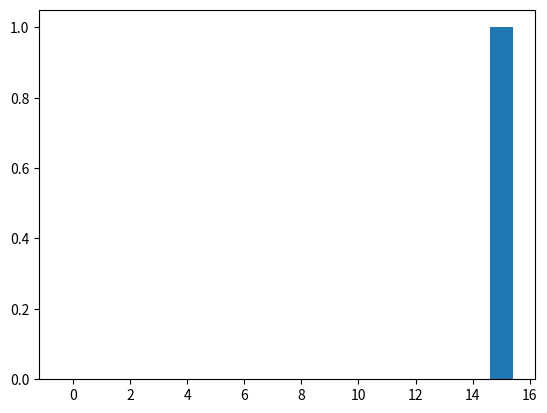

This figure's Python source:
"""
Questo programma ripete l'esperimento visto nella prima lezione
"""

# libraries
import numpy as np
from random import randint
import pandas as pd
import matplotlib.pyplot as plt

# FUNZIONI
def update_colors_count(extracted_colors_count, extracted_color):
    
    if extracted_color == "B":
        extracted_colors_count[0] += 1
    elif extracted_color == "W":
        extracted_colors_count[1] += 1

def likelihood(box_number_i, balls_number, extracted_color):
    
    if extracted_color == "W":
        likel = box_number_i / balls_number 
    elif extracted_color == "B":
        likel = (balls_number - box_number_i) / balls_number
    
    return likel

def prior(boxes_num):
    return 1/boxes_num

def marginal(boxes_num, balls_num):
    return (boxes_num * balls_num) / ( boxes_num * balls_num * 2 )


# INITIAL SETTING

"""
Come prima cosa creiamo le scatoline con le palline
"""

boxes_num = 16
balls_num = boxes_num - 1

boxes = []
boxes_probs = []

# extracted_colors_count = [0,0] # all'inizio sono state estratte 0 nere e 0 bianche

for i in range(boxes_num): # uno per ogni scatola
    boxes.append(["B"] * (balls_num-i) + ["W"] * i)  
    # boxes_probs.append( (balls_num - i) / balls_num )
print(boxes)
# print(boxes_probs)
# print(len(boxes))


# BOX SELECTION
selected_box = randint(0, boxes_num-1)

# START
print("\n--- EXPERIMENT START ---")
print("")
print(f"Il sacchetto selezionato è il numero {selected_box}: {boxes[selected_box]}")
print("")

estrazioni_da_fare = 1000
# extraction_n = []
prob = []
# set priors for the first time
# print("set priors:")
# print(prior(boxes_num))
# print([prior(boxes_num)] * boxes_num)
my_priors = [prior(boxes_num)] * boxes_num


for i in range(estrazioni_da_fare):
    # estrai una pallina a caso
    extracted_color = boxes[selected_box][randint(0, balls_num-1)]
    # print(f"\n****\nGiro {i+1}: estratta una pallina {extracted_color}")

    # update colors count
    # extracted_colors_count = update_colors_count(extracted_colors_count, extracted_color)

    # calcolo delle probabilità
    ## non-normalized posterior
    # reset new_probs
    new_probs = []
    for ii in range(len(boxes)):
        
        # extraction_n.append(i)

        # print(f"P({extracted_color}|S{ii}) = {round(likelihood(ii, balls_num, extracted_color), 3)}; P(S{ii}) = {round(prior(boxes_num), 3)}")

        new_probs.append(
            likelihood(ii, balls_num, extracted_color) * my_priors[ii]
                    ) 

        # print(f"p box {ii}: {round(new_probs[ii], 3)}")

    # print(f'Sum of non-normalized posteriors: {round(sum(new_probs),3)}')

    # normalizza queste posterior in base ai dati
    new_probs_norm = []
    for ii in range(len(boxes)):
        ## non-normalized posterior
        # all_posteriors["extraction_n"].append(i)
        new_probs_norm.append(
            new_probs[ii] / sum(new_probs)
                )

        # stampale
        # print(f"p box wd {ii}: {round(new_probs_norm[ii], 3)}")

    # print(f"total probability wd = {round(sum(new_probs_norm), 3)}")
    
    # conservale in una lista più grande
    prob.append(new_probs_norm)

    # update priors with computed posteriors
    my_priors = new_probs_norm

    # print(f"************************ Giro {i}: total probability = {round(sum(prob[i]), 3)}")


# adesso faccio il grafico delle probabilità
df = pd.DataFrame(prob)
print(df)

plt.bar(x = np.arange(boxes_num), height = df.iloc[-1])
plt.show()


#%% OLD STUFF

"""
print(f"scatola selezionata: {selected_box} {boxes[selected_box]}")

# estrai una pallina a caso
extracted_color = boxes[selected_box][randint(0, balls_num-1)]
print(f"estratta una pallina {extracted_color}")

extracted_colors_count = update_colors_count(extracted_colors_count, extracted_color)

# print("Es: estratta una pallina B")
# compute probability of extracting B ball from each box

"""

"""
La probabilità che sia la scatola_n data l'estrazione è:
P(S0|W) = ( P(W|S0) * P(S0)) / (P(W))

Quindi per la prima sarebbe:
P(W|S0) = numero_scatola / n_palline # questo indica quante palline bianche ci sono dentro (es. la scatola 2 avrà 2 bianche, infatti P(W|S2) = 1)
P(S0) = 1 / n_scatole # uguale per tutte le scatole
P(W) = n_W / n_Tot =  # ovvero il numero delle palline bianche diviso il numero di palline totali

"""

"""
Così si computa la probabilità per la prima estratta come bianca.
Per calcolare la probabilità di una nera devo cambiare il primo termine 
P(B|Si) = (n_scatole - numero_scatola) / n_palline
"""




"""
boxes_posteriors = []
boxes_posteriors_wod = []
for i in range(len(boxes)):
    print(f"P({extracted_color}|S{i}) = {round(likelihood(i, balls_num, extracted_color), 3)}; P(S{i}) = {round(prior(boxes_num), 3)}; P({extracted_color}) = {round( marginal(boxes_num, balls_num)  , 3)}")
    boxes_posteriors.append(
        likelihood(i, balls_num, extracted_color) * prior(boxes_num) / 
        marginal(boxes_num, balls_num) 
        ) 
    boxes_posteriors_wod.append(
        likelihood(i, balls_num, extracted_color) * prior(boxes_num)
        ) 
    print(f"p box {i}: {round(boxes_posteriors[i], 3)}")
    # print("")

print(f"total probability = {round(sum(boxes_posteriors),3)}")

# qui faccio sta roba per controllare quanto deve essere il fattore di normalizzazione. 
# In questo caso viene che deve essere 0.5, che equivale alla mia P(E) iniziale
print("")

for i in range(len(boxes)):
    print(f"p box wod {i}: {round(boxes_posteriors_wod[i], 3)}")
print(f"total probability wod = {round(sum(boxes_posteriors_wod), 3)}")

print("")
for i in range(len(boxes)):
    print(f"p box wd {i}: {round(boxes_posteriors_wod[i] / 0.5, 3)}")

print(f"total probability wd = {round(sum(boxes_posteriors_wod)/0.5, 3)}")


print("\nSECONDA ESTRAZIONE")

# estrai un'altra pallina a caso dalla stessa scatola, dopo il reinserimento
extracted_color = boxes[selected_box][randint(0, 4)]
print(f"estratta una pallina {extracted_color}")


"""

"""
Qui non solo cambia la prior, che viene sostituita con la posterior precedentemente calcolata
ma cambia anche la probabilità dell'esperienza.
[redacted]

Ad esempio per S2, dopo una pallina bianca dovrebbe essere

0.6 * 0.133 / 0.6 * 0.5
Che sarebbe likelihood * nuova_prior / likelihood * vecchia_prior

"""

"""


# compute probability for each box

boxes_posteriors_2 = []
boxes_posteriors_wod_2 = []


# for i in range(len(boxes)):
#     boxes_likel_2.append( boxes_likel[i] * ( boxes_probs[i] *  ) ) 
#     print(f"probabilità per la scatola {i}: {boxes_likel[i]}")

for i in range(len(boxes)):
    # print(f"P({extracted_color}|S{i}) = {round(likelihood(i, balls_num, extracted_color), 3)}; P(S{i}) = {round(boxes_likel[i], 3)}; P({extracted_color}) = {round( marginal(boxes_num, balls_num)  , 3)}")
    # boxes_posteriors_2.append(
    #     (likelihood(i, balls_num, extracted_color) * boxes_posteriors[i]) / 
    #     (likelihood(i, balls_num, extracted_color) * marginal(boxes_num, balls_num))
    #     ) 
    
    boxes_posteriors_wod_2.append(
        (likelihood(i, balls_num, extracted_color) * boxes_posteriors[i])
        ) 
    # print(f"p box {i}: {round(boxes_posteriors_2[i], 3)}")
    print(f"p box wod {i}: {round(boxes_posteriors_wod_2[i], 3)}")
    # print("")

print(f"total probability = {round(sum(boxes_posteriors_wod_2),3)}")

print("")

# qui provo a mettere un denominatore
print("\nAGGIUSTO IL DEN")

"""

"""
Siccome al denominatore c'è semplicemente un fattore di normalizzazione che consente di riportare a 1 la somma delle probabilità,
esso è proprio la somma di tutti i numeratori che vengono calcolati in quel dato giro.
"""

"""
for i in range(len(boxes)):
    boxes_posteriors_2.append(
        boxes_posteriors_wod_2[i] / sum(boxes_posteriors_wod_2)
    )
    print(f"p box wd {i}: {round(boxes_posteriors_2[i], 3)}")

print(f"total probability wd = {round(sum(boxes_posteriors_2), 3)}")
"""

"""

Qui inserisco per bene il programma che deve fare l'esperimento.
In particolare esso dovrà seguire questi step

Selezione sacchetto
Start iterazione
    Estrazione pallina
    Calcolo delle probabilità
    Normalizzazione delle probabilità
    Storage dei dati.

L'iterazione andrà avanti finché non vengono fatte 30 estrazioni.

"""